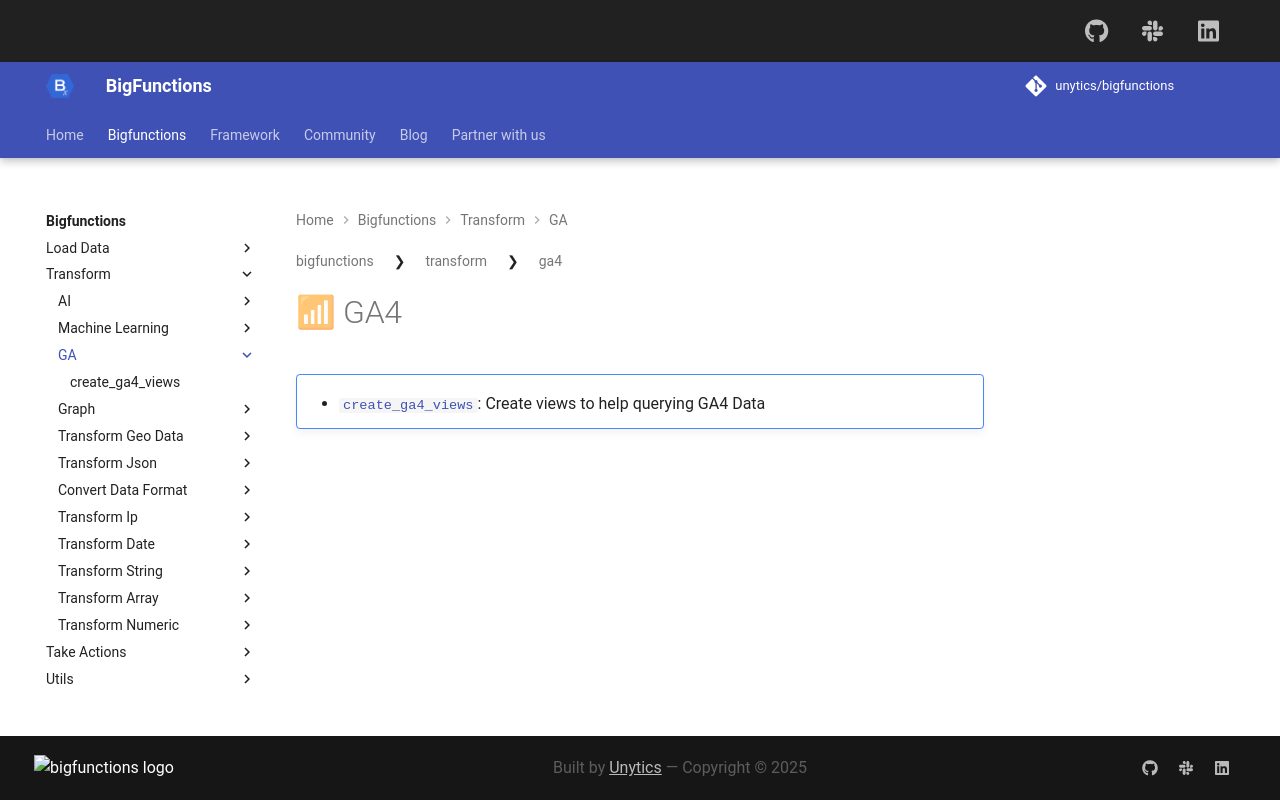

repository: unytics/bigfunctions · page: bigfunctions/transform/ga4/index.html · generator: mkdocs

## 📶 GA4
